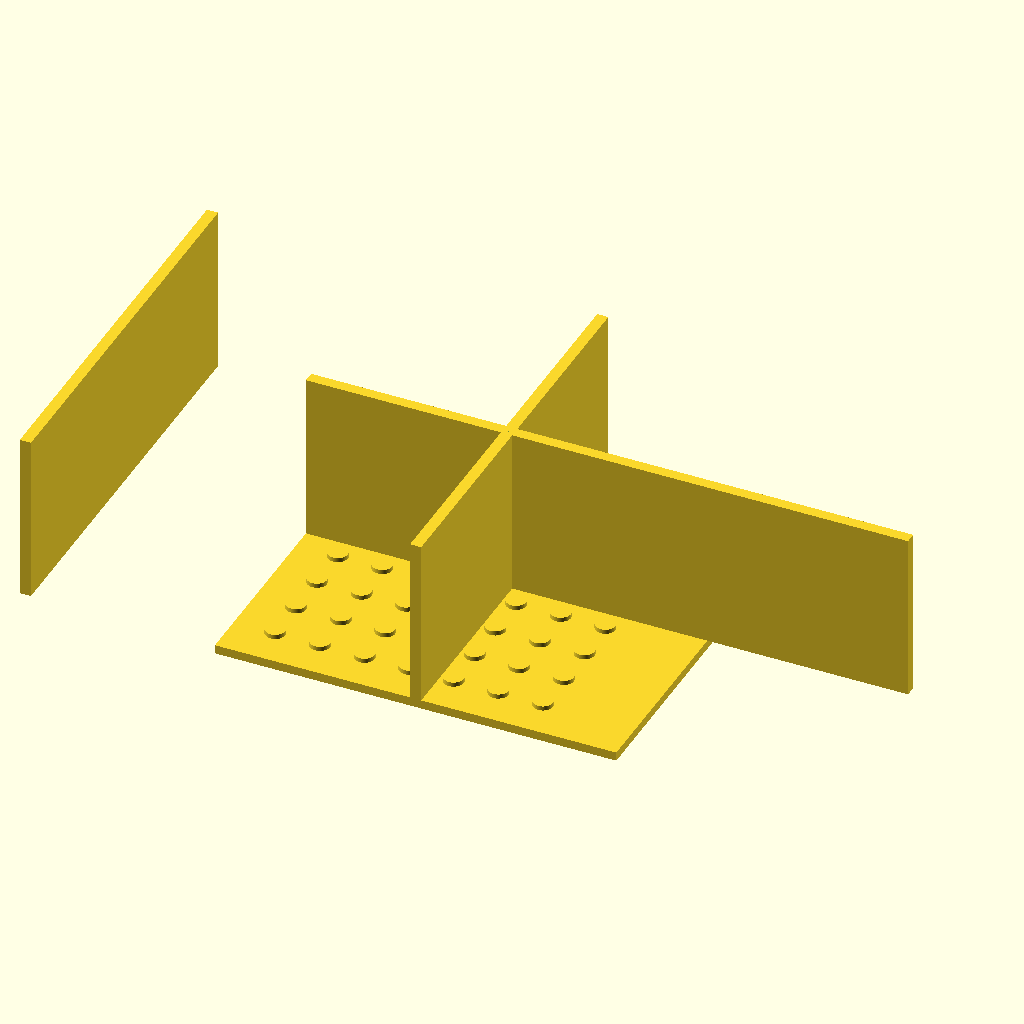
Cell 1: rendered with the file's own defaults.
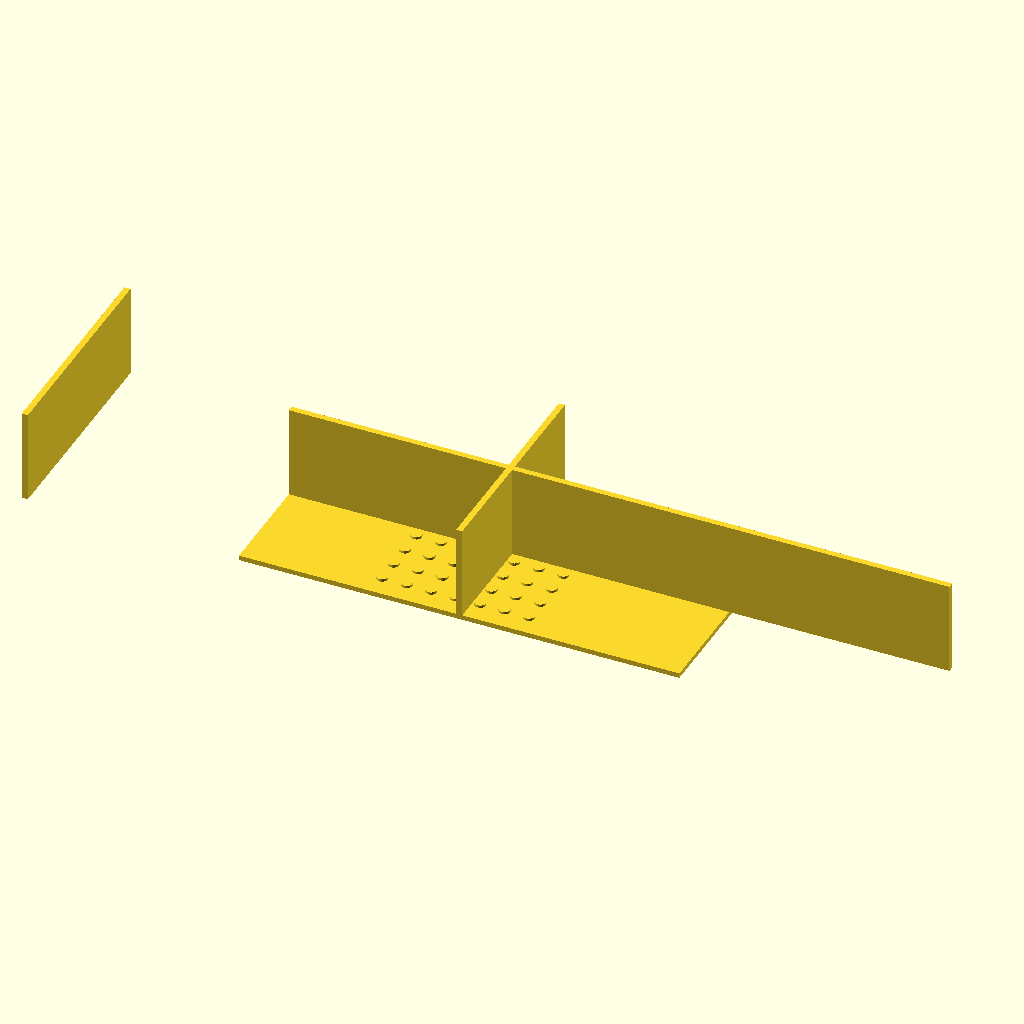
Cell 2: outer_x = 180 (everything else at default).
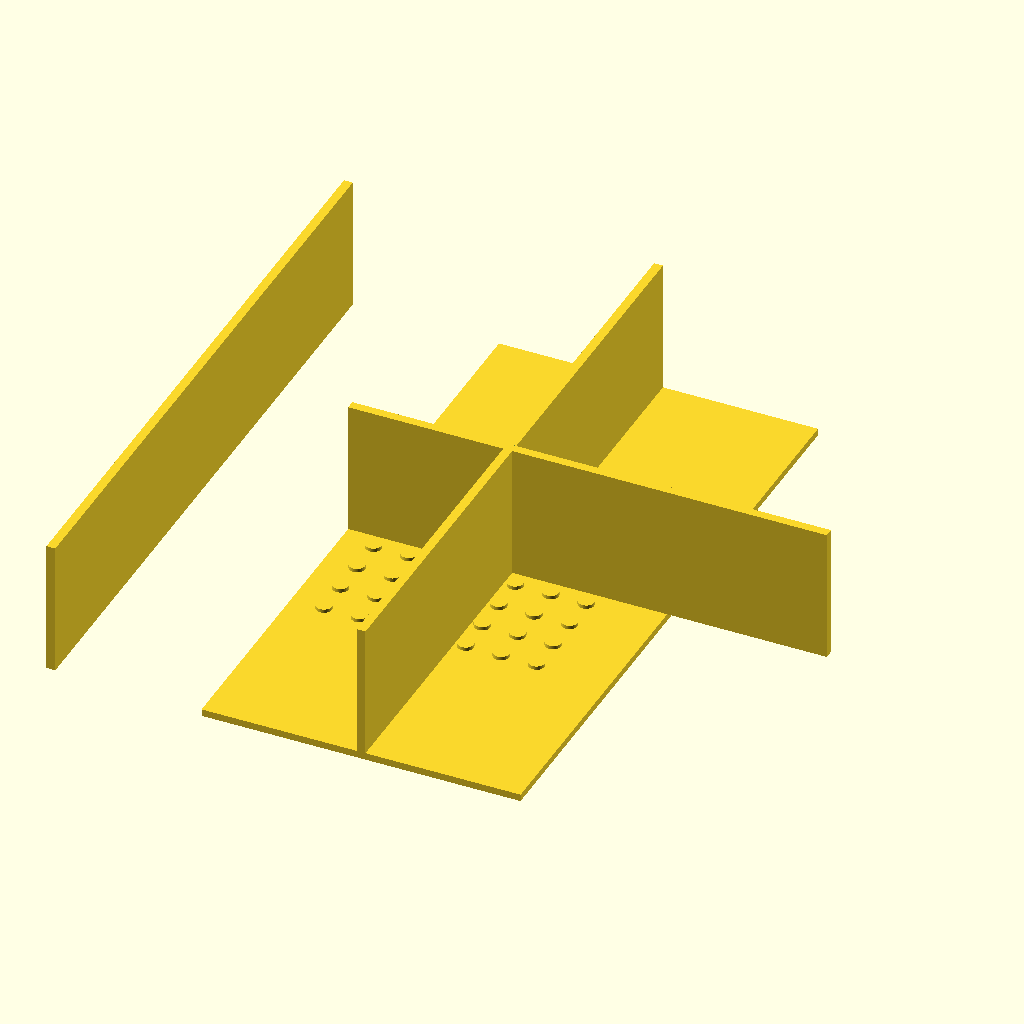
Cell 3: outer_y = 180 (everything else at default).
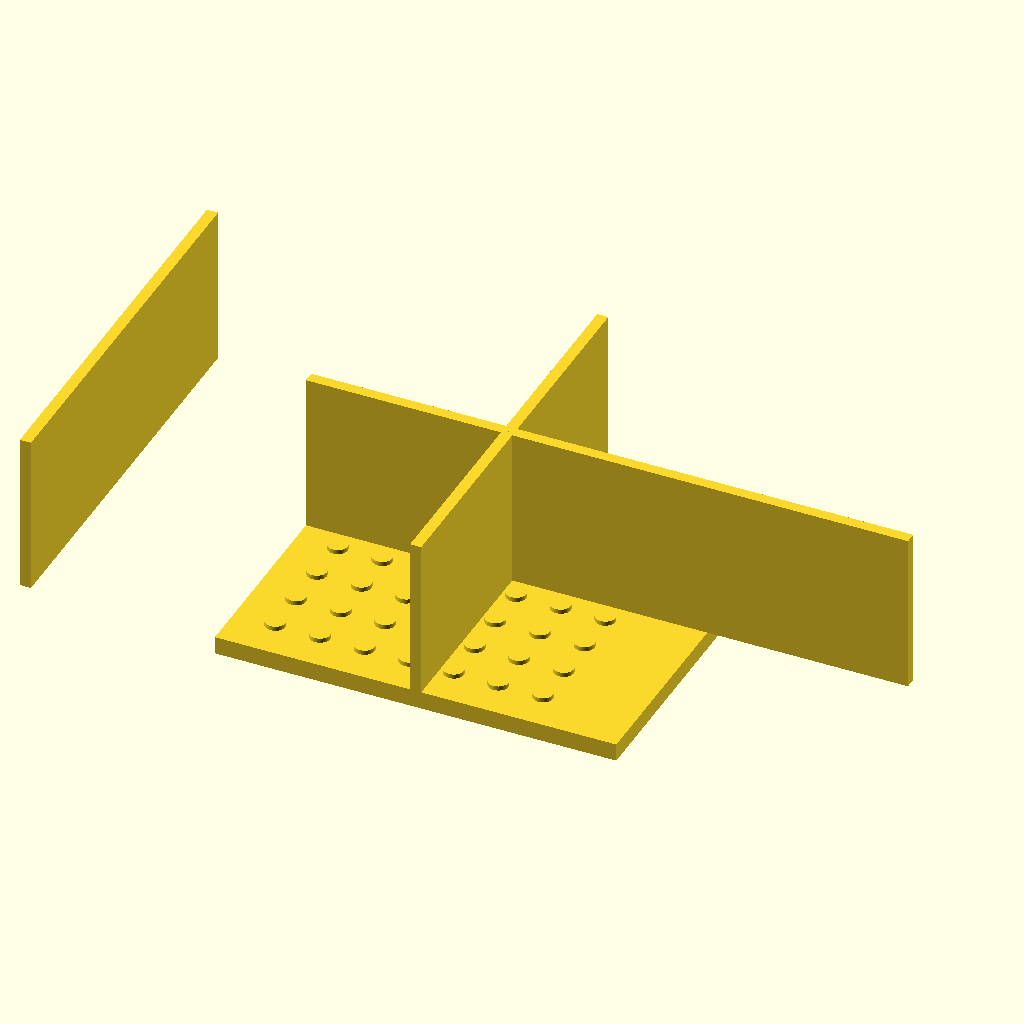
Cell 4: top_plate_thickness = 4 (everything else at default).
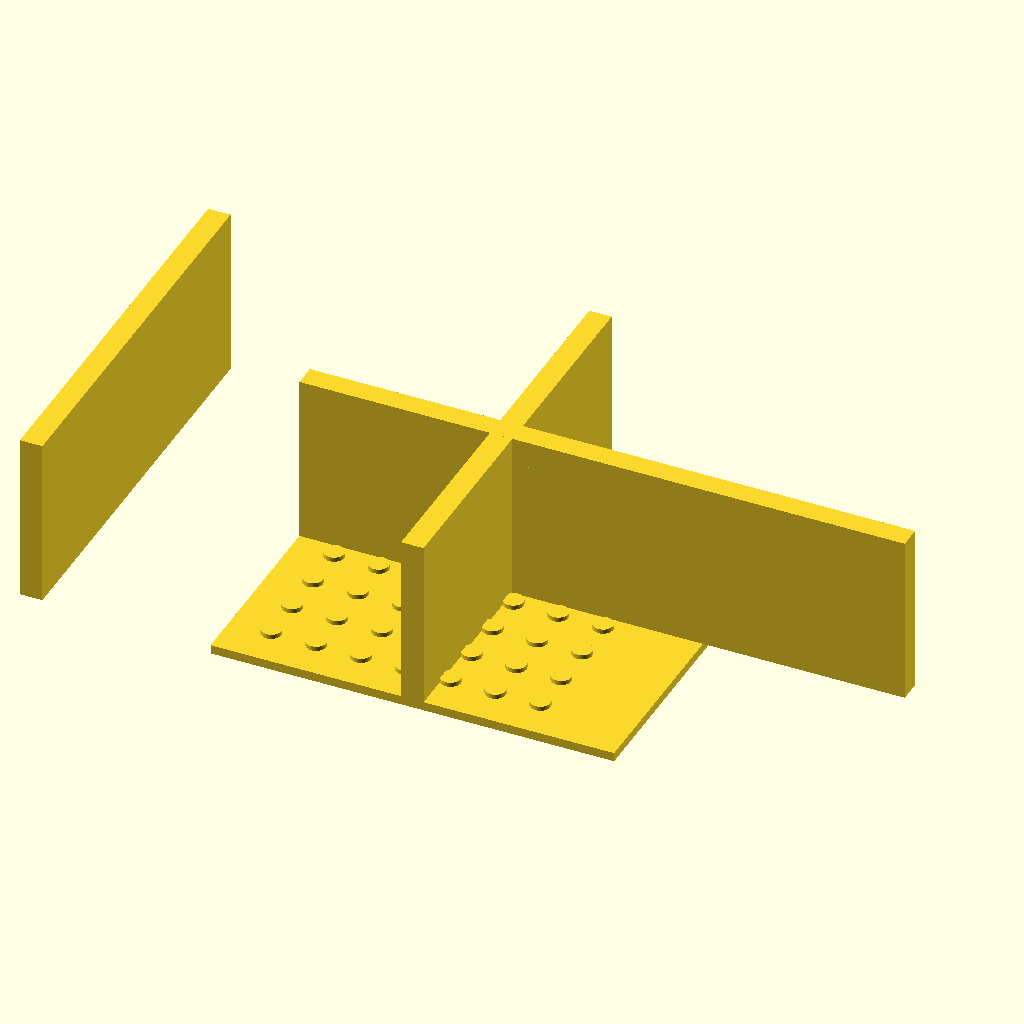
Cell 5: wall_thickness = 5 (everything else at default).
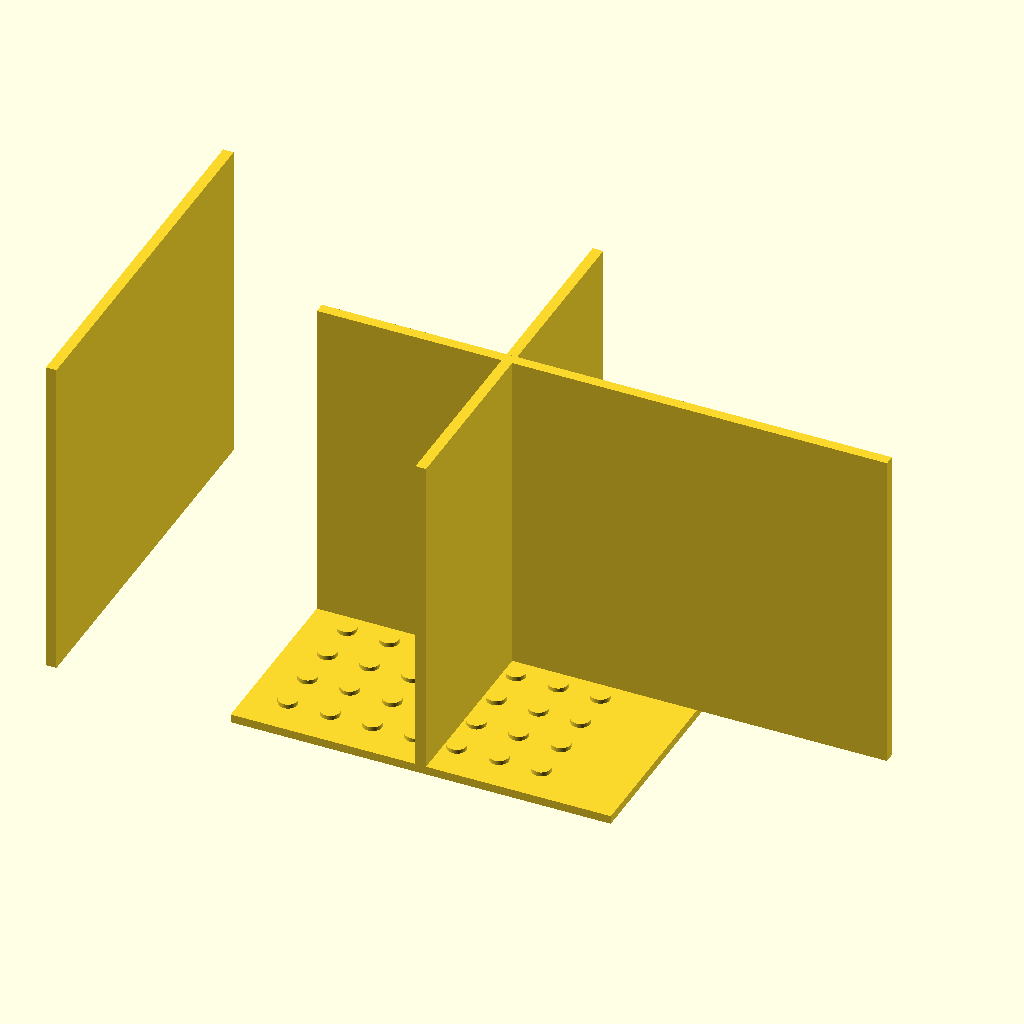
Cell 6 — total_height set to 80, the other parameters unchanged.
All cells are drawn from the same view direction (rotation 55°, 0°, 25°, orthographic, colour scheme Cornfield), but the view is re-fitted for each cell, so position and scale can differ between cells as well as the parameter.
OpenSCAD source file bench/results/main/code/gemma4_e2b-it-q4_K_M/stirrer_fan_housing_s0_a0.scad:
// Dimensions for the Magnetic Stirrer Housing

// Overall dimensions
outer_x = 90;  // Outer width of the housing in X direction (mm)
outer_y = 90;  // Outer depth of the housing in Y direction (mm)
top_plate_thickness = 2; // Thickness of the top plate resting on the bed (mm)
wall_thickness = 2.5;    // Thickness of the side walls (mm)
total_height = 40;       // Total height of the housing (mm)

// Screw hole dimensions
screw_diameter = 4.5; // Diameter of the screw holes (mm)
screw_pattern_size = 71.5; // Side length for the square pattern of screw holes (mm)
screw_spacing = 10;    // Spacing between centers of the screw holes (approximate, derived from pattern size)

// Cable notch dimensions
notch_width = 12;      // Width of the power cable notch (mm)
notch_depth = 8;       // Depth of the notch from the open edge (mm)
notch_z_start = total_height - notch_depth; // Z coordinate where the notch starts (40 - 8 = 32)

// --- Main Housing Construction ---

module housing() {
    // 1. Top Plate (Base resting on Z=0 to Z=2)
    translate([0, 0, 0]) {
        cube([outer_x, outer_y, top_plate_thickness]);
    }

    // 2. Walls (Rising from Z=2 to Z=40)
    // The walls sit on top of the top plate (Z=2) and extend up to Z=40.
    
    // Front Wall (X = outer_x/2 + wall_thickness/2, Y = outer_y/2)
    translate([outer_x/2 - wall_thickness/2, 0, top_plate_thickness]) {
        cube([wall_thickness, outer_y, total_height - top_plate_thickness]);
    }

    // Back Wall (X = -outer_x/2 + wall_thickness/2, Y = outer_y/2)
    translate([-outer_x/2 + wall_thickness/2, 0, top_plate_thickness]) {
        cube([wall_thickness, outer_y, total_height - top_plate_thickness]);
    }

    // Left Wall (X = -outer_x/2, Y = outer_y/2 - wall_thickness/2)
    translate([0, outer_y/2 - wall_thickness/2, top_plate_thickness]) {
        cube([outer_x, wall_thickness, total_height - top_plate_thickness]);
    }

    // Right Wall (X = outer_x/2, Y = outer_y/2 - wall_thickness/2)
    translate([outer_x/2, outer_y/2 - wall_thickness/2, top_plate_thickness]) {
        cube([outer_x, wall_thickness, total_height - top_plate_thickness]);
    }

    // 3. Cable Notch (On one wall, centered along the wall)
    // We will apply this notch to the Right Wall for demonstration.
    translate([outer_x/2, outer_y/2 - wall_thickness/2, top_plate_thickness]) {
        // The notch is cut into the wall structure. It spans from Z=32 to Z=40 (depth 8).
        // We use a difference operation to cut out the notch.
        difference() {
            // The main wall block (already defined above, but we redefine the volume for cutting)
            cube([outer_x, wall_thickness, total_height - top_plate_thickness]);

            // Cutout shape: A rectangular prism representing the cable path
            translate([0, 0, notch_z_start]) {
                cube([notch_width, wall_thickness, notch_depth]);
            }
        }
    }


    // 4. Screw Holes (On the Top Plate)
    // The pattern is a 71.5 mm square centered on the top plate (X: -35.75 to 35.75, Y: -35.75 to 35.75)
    
    // Calculate the center of the top plate for placement reference
    top_plate_center_x = outer_x / 2;
    top_plate_center_y = outer_y / 2;

    // Iterate through the pattern area to place holes
    for (i = [0 : floor(screw_pattern_size / screw_spacing) - 1]) {
        for (j = [0 : floor(screw_pattern_size / screw_spacing) - 1]) {
            
            // Calculate position based on the pattern size and spacing
            x_pos = top_plate_center_x - (screw_pattern_size / 2) + i * screw_spacing;
            y_pos = top_plate_center_y - (screw_pattern_size / 2) + j * screw_spacing;

            // Translate to the top plate level (Z=0) and drill the hole
            translate([x_pos, y_pos, top_plate_thickness]) {
                cylinder(r = screw_diameter / 2, h = 1, $fn = 64); // Drill a small cylinder through the plate
            }
        }
    }
}

housing();
Parameter table extracted from the source (name, type, default, range or options):
outer_x: number, default 90
outer_y: number, default 90
top_plate_thickness: number, default 2
wall_thickness: number, default 2.5
total_height: number, default 40
screw_diameter: number, default 4.5
screw_pattern_size: number, default 71.5
screw_spacing: number, default 10
notch_width: number, default 12
notch_depth: number, default 8
